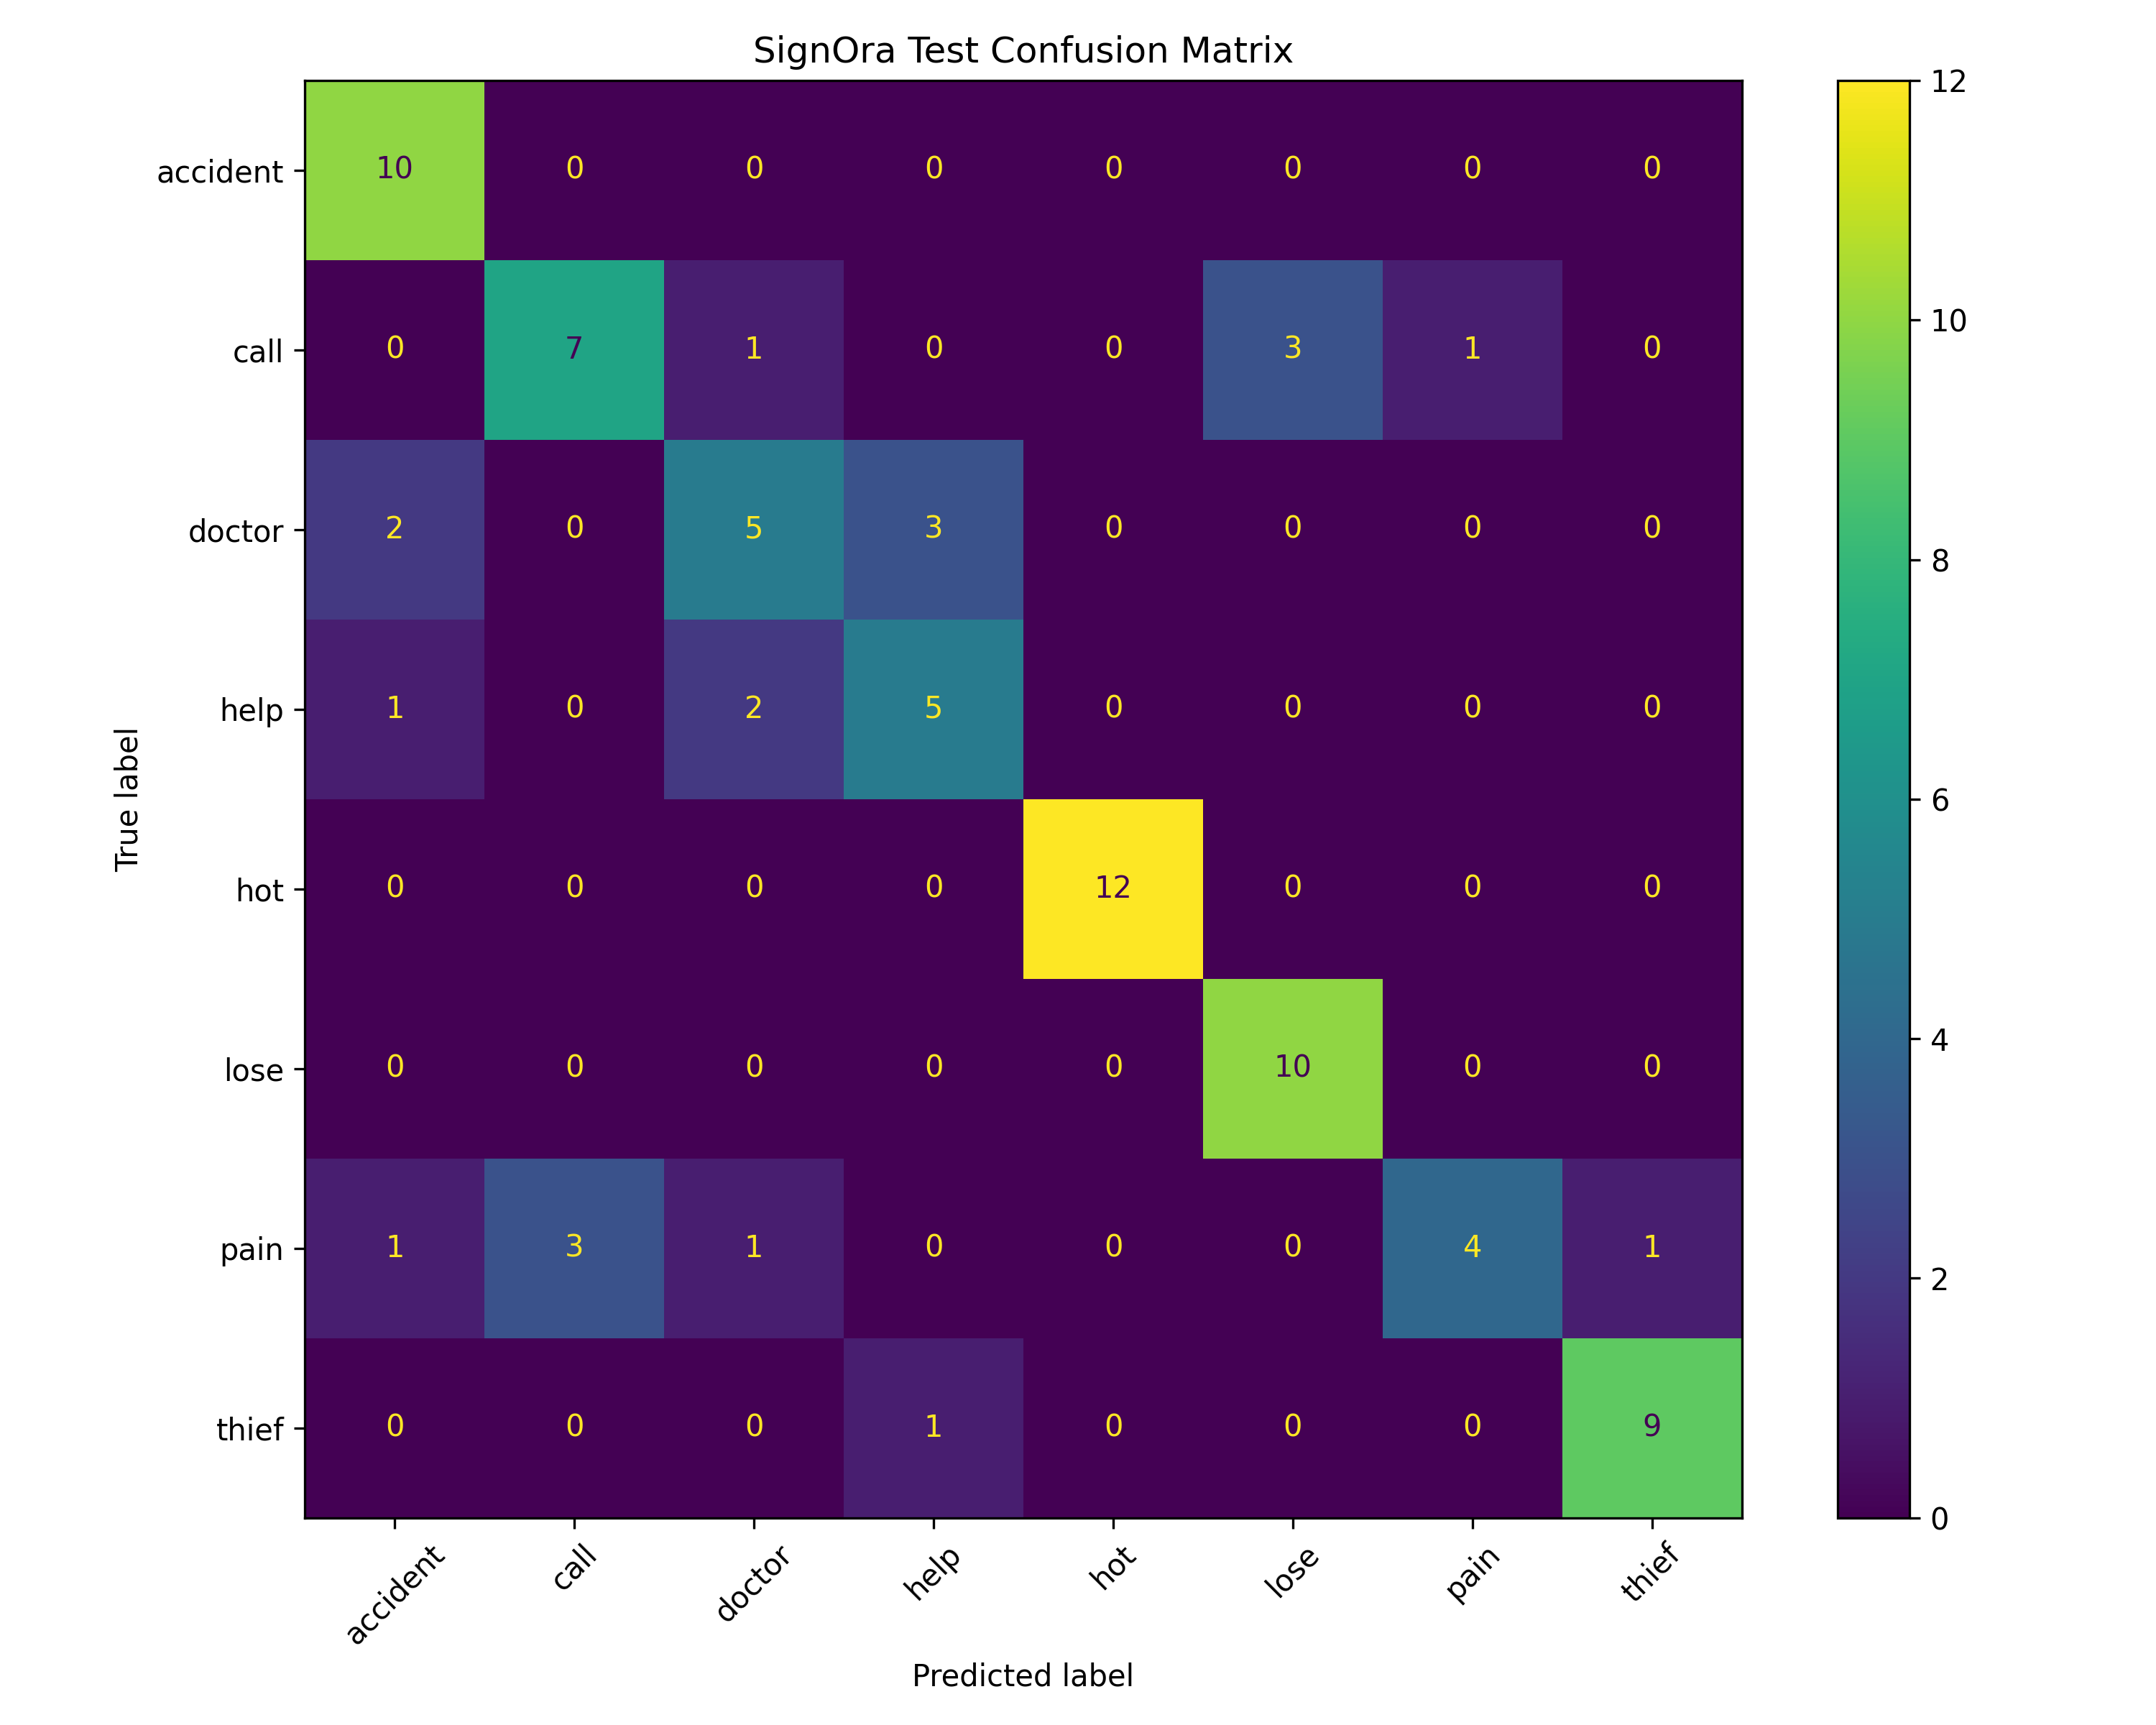

The data file committed next to this chart (first rows):
, accident, call, doctor, help, hot, lose, pain, thief
accident, 10, 0, 0, 0, 0, 0, 0, 0
call, 0, 7, 1, 0, 0, 3, 1, 0
doctor, 2, 0, 5, 3, 0, 0, 0, 0
help, 1, 0, 2, 5, 0, 0, 0, 0
hot, 0, 0, 0, 0, 12, 0, 0, 0
lose, 0, 0, 0, 0, 0, 10, 0, 0
pain, 1, 3, 1, 0, 0, 0, 4, 1
thief, 0, 0, 0, 1, 0, 0, 0, 9
